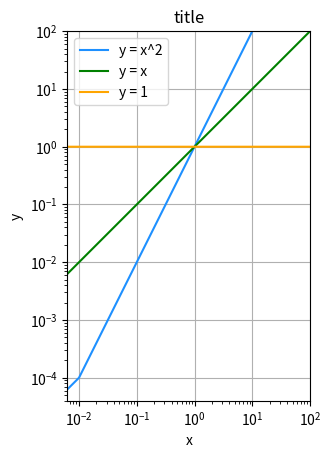

The matplotlib source for this figure:
from enum import Enum
from typing import Callable, NamedTuple

import matplotlib.pyplot as plt
import numpy as np


class Color(Enum):
    CONSTANT = "orange"
    LINEAR = "green"
    QUADRATIC = "dodgerblue"
    DIFF = "tomato"
    DIFF2 = "deeppink"


class Function(NamedTuple):
    function: Callable
    title: str
    color: Color

    def draw(self, x):
        y = self.function(x)
        plt.plot(x, y, self.color.value, label=self.title)


def get_figure(
    title: str, functions: list[Function], size=10, scale="linear", points=100
):
    fig = plt.figure()
    x = np.arange(0, size, 1 / points)
    for f in functions:
        f.draw(x)
    plt.title(title)

    plt.xscale(scale)
    plt.yscale(scale)
    plt.xlim(0, size)
    plt.ylim(0, size)

    plt.xlabel("x")
    plt.ylabel("y")

    plt.grid()
    ax = plt.gca()
    ax.set_aspect("equal", adjustable="box")
    plt.legend()
    return fig


constant = Function(lambda x: [1] * len(x), "y = 1", Color.CONSTANT)


linear = Function(lambda x: x, "y = x", Color.LINEAR)

quadratic = Function(lambda x: x * x, "y = x^2", Color.QUADRATIC)

if __name__ == "__main__":
    res = get_figure(
        "title", [quadratic, linear, constant], size=100, scale="log", points=100
    )
    res.show()
